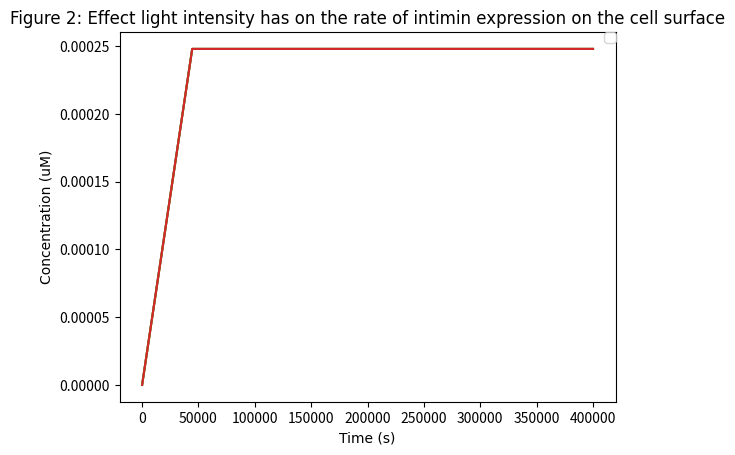

Reproduce this figure in Python.
from __future__ import division
from scipy.integrate import odeint
import numpy as np
import matplotlib.pyplot as plt

k1_rate_array = []

# k1: Rate at which EL222 becomes activated with light to bind to the promoter

def light(k, L, n, K1):
    a = 444.6  # Basal expression level of the promoter (microM)

    # k: Maximum expression due to induction (a.u.)
    # K1:Hill constant (W/m^2)
    # n: Hill coefficient
    # a: Basal expression level of the promoter (microM)
    # L: Light intensity (W)

    k1 = a + ((k * (L) ^ n) / ((k) ^ n + (L) ^ n))

    k1_rate_array.append(k1)

    return k1

print
k1_rate_array

def diff_eqs(y, t):
    '''This function contains the differential equations'''

    """Unpacking y"""
    B = y[0]  # Bound EL222 to the promoter (microM/L)
    mRNA = y[1]  # Transcrption (microM/L)
    P = y[2]  # Translation (microM/L)
    S = y[3]  # Expression on surface (microM/L)

    """Set rate constants"""  # we made these numbers up we are now looking into fixing them and adding rate equations for the k values

    k2 = (0.12)  # Rate of transcription per transcript (1/s)
    k3 = (60 / 660)  # Rate of translation (1/s)
    d1 = 1 / 300  # Degradation of transcript (1/s)
    d2 = 1 / 20  # Degradation of protein (Half-life of E.coli) (1/s)

    # Rate of EL222 being activated by light and binding to the promoter
    dB_dt = (light_intensity * (I) ** 2) - (k2 * B)

    # Rate of transcription
    dmRNA_dt = (k2 * B) - (d1 * mRNA)

    # Rate at which the protein is transferred to the surface of the cell
    Km = 5  # (microM/L)
    v = 1 / 10  # Based on the rate at which mRNA is transferred from within the nucleus of a mammalian cell to its cytoplasm (1/s)
    n = 1 - (S / (
    2.48 * 10 ** -4))  # Representing the space available for more proteins on the surface of the cell in the form of a ratio (Dimensionless)
    b = (P / (P + Km)) * n * v  # Rate at which the protein is transferred to the surface of the cell (1/s)

    # Rate of translation
    dP_dt = (k3 * mRNA) - (d2 * P) - (b * P)

    # Rate of expression of the protein
    dS_dt = (b * P)

    """Repack solution in same order as y"""
    sol = [dB_dt, dmRNA_dt, dP_dt, dS_dt]

    return sol

if __name__ == "__main__":
    time_steps = 10  # Number of timepoints to simulate
    t = np.linspace(0, 400000, time_steps)  # Set the time frame (start_time, stop_time, step)

    '''Set initial species concentration values'''
    I = 2.37 * (10 ** -4)  # Initial concentration of EL222 (microM/L)
    B_0 = 0  # Starting concentration of EL222 bound to the promoter (microM/L)
    mRNA_0 = 0  # Starting mRNA concentration (microM/L)
    P_0 = 0  # Starting protein concentration (microM/L)
    S_0 = 0  # Starting concentration of protein expressed on the surface of the cell (microM/L)

    '''Pack intial conditions into an array'''
    y0 = [B_0, mRNA_0, P_0, S_0]

    L_range = [2, 40, 100, 200]

    for L in L_range:
        print(L)
        light_intensity = light(1545, L, 2, 6.554)
        sol = odeint(diff_eqs, y0, t)

        """plot output"""
        asfont = {'fontname': 'Arial'}
        hfont = {'fontname': 'Helvetica'}

        # plt.plot(t, sol[:, 0])
        # plt.plot(t, sol[:, 1])
        # plt.plot(t, sol[:, 2])
        plt.plot(t, sol[:, 3])
        # plt.legend(['EL222 bound to promoter', 'mRNA', 'Translated protein', 'Surface-expressed protein',], bbox_to_anchor=(1, 0.5))

        plt.legend(['1 W/$m^2$', '100 W/$m^2$', '200 W/$m^2$', '300 W/$m^2$'], loc='lower right')
        plt.title('Figure 2: Effect light intensity has on the rate of intimin expression on the cell surface',
                  **asfont)
        plt.ylabel('Concentration (uM)', **asfont)
        plt.xlabel('Time (s)', **asfont)
        plt.legend(loc=1, borderaxespad=0)

    plt.show()